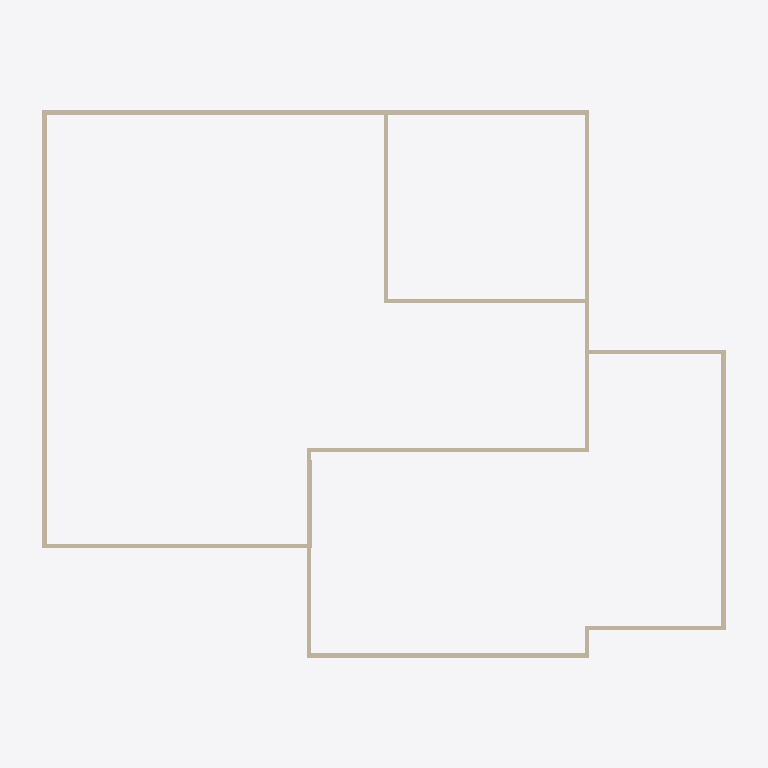
Plan cut of the same IFC building model at storey '1st Floor' (level 0.00 m, cut at 1.40 m), seen from above with north up, elements coloured by IFC class (only those large enough to see are counted): 17 walls (beige). Cut surfaces are drawn darker.
Extent 15.8 m × 12.8 m × 7.8 m (x, y, z). Storeys (1): 1st Floor at 0.00 m. Elements (1515): 1360 IfcMember, 114 IfcFastener, 21 IfcBeam, 19 IfcWallStandardCase, 1 IfcRoof.

HEADER;
FILE_DESCRIPTION((''),'2;1');
FILE_NAME('','2023-01-12T12:20:49',(''),(''),'8.5.3.233.Update18.10','MiTek® Structure','');
FILE_SCHEMA(('IFC2X3'));
ENDSEC;
DATA;
#6=IFCPROJECT('19ofSah9j4dA5MVrejTWM7',#7,'2214744-08T.mmdl',$,$,$,$,(#20,#23),#8);
#44=IFCSITE('2qqvSQfKn4PBEIeAJ0eFr6',#7,'Site',$,$,#45,$,$,.ELEMENT.,$,$,$,$,$);
#51=IFCBUILDING('3jjq$mfmr34vwzjfEc8FY3',#7,'2214744-08T.mmdl',$,$,#52,$,$,.ELEMENT.,0.0,0.0,$);
#58=IFCBUILDINGSTOREY('3_rRL2tQr4MADBlWh_Eu8v',#7,'1st Floor',$,$,#59,$,$,.ELEMENT.,0.0);
#30635=IFCWALLSTANDARDCASE('34a677ea-8ef2-4cb9-8e98-39c0ba7ac50e',#7,'W2',$,$,#30695,#30694,$);
#30570=IFCWALLSTANDARDCASE('7de4f9fb-b000-4c7a-84cc-c28ec61c1742',#7,'W15',$,$,#30630,#30629,$);
#30830=IFCWALLSTANDARDCASE('2f8a1519-44db-4e7f-8acc-fbe5f2118415',#7,'W5',$,$,#30890,#30889,$);
#37481=IFCWALLSTANDARDCASE('00fff424-2332-4ca4-9063-f2d64ef39704',#7,'W18',$,$,#37541,#37540,$);
#30700=IFCWALLSTANDARDCASE('b313201b-a943-4247-a8d6-8f00a39a2353',#7,'W3',$,$,#30760,#30759,$);
#31090=IFCWALLSTANDARDCASE('359e703e-6dfb-4b58-b100-1abe5af29f4c',#7,'W8',$,$,#31150,#31149,$);
#31285=IFCWALLSTANDARDCASE('47ed8fbe-1e64-45cd-a3c6-1f7fcd2437f0',#7,'W11',$,$,#31345,#31344,$);
#31220=IFCWALLSTANDARDCASE('6e1e88d7-5b24-42f8-b369-d49dd5ba8dc8',#7,'W10',$,$,#31280,#31279,$);
#31025=IFCWALLSTANDARDCASE('ad221fa6-b3ee-44f9-a352-575efac3eb9f',#7,'W14',$,$,#31085,#31084,$);
#37416=IFCWALLSTANDARDCASE('657c91a6-c321-425f-a5a6-371ae7e5eb43',#7,'W17',$,$,#37476,#37475,$);
#37546=IFCWALLSTANDARDCASE('fd13c6ac-459f-4613-aa24-2095936510f0',#7,'W19',$,$,#37606,#37605,$);
#30505=IFCWALLSTANDARDCASE('2cdc7c8c-8f8f-4794-93d3-90ed2e642c49',#7,'W1',$,$,#30565,#30564,$);
#30895=IFCWALLSTANDARDCASE('a46589a1-6b00-4f7b-a57f-0c67efde7a37',#7,'W6',$,$,#30955,#30954,$);
#31155=IFCWALLSTANDARDCASE('3370705f-98ff-4d43-bd21-e9c29148dc9a',#7,'W9',$,$,#31215,#31214,$);
#30960=IFCWALLSTANDARDCASE('26b3d0d4-3130-4e14-b45e-b2f46dafa534',#7,'W7',$,$,#31020,#31019,$);
#30765=IFCWALLSTANDARDCASE('77a2a40d-cdda-41f9-897f-b0c1231f789e',#7,'W4',$,$,#30825,#30824,$);
#37351=IFCWALLSTANDARDCASE('3303986b-b06d-472c-b5f6-42f54df8a355',#7,'W16',$,$,#37411,#37410,$);
ENDSEC;
